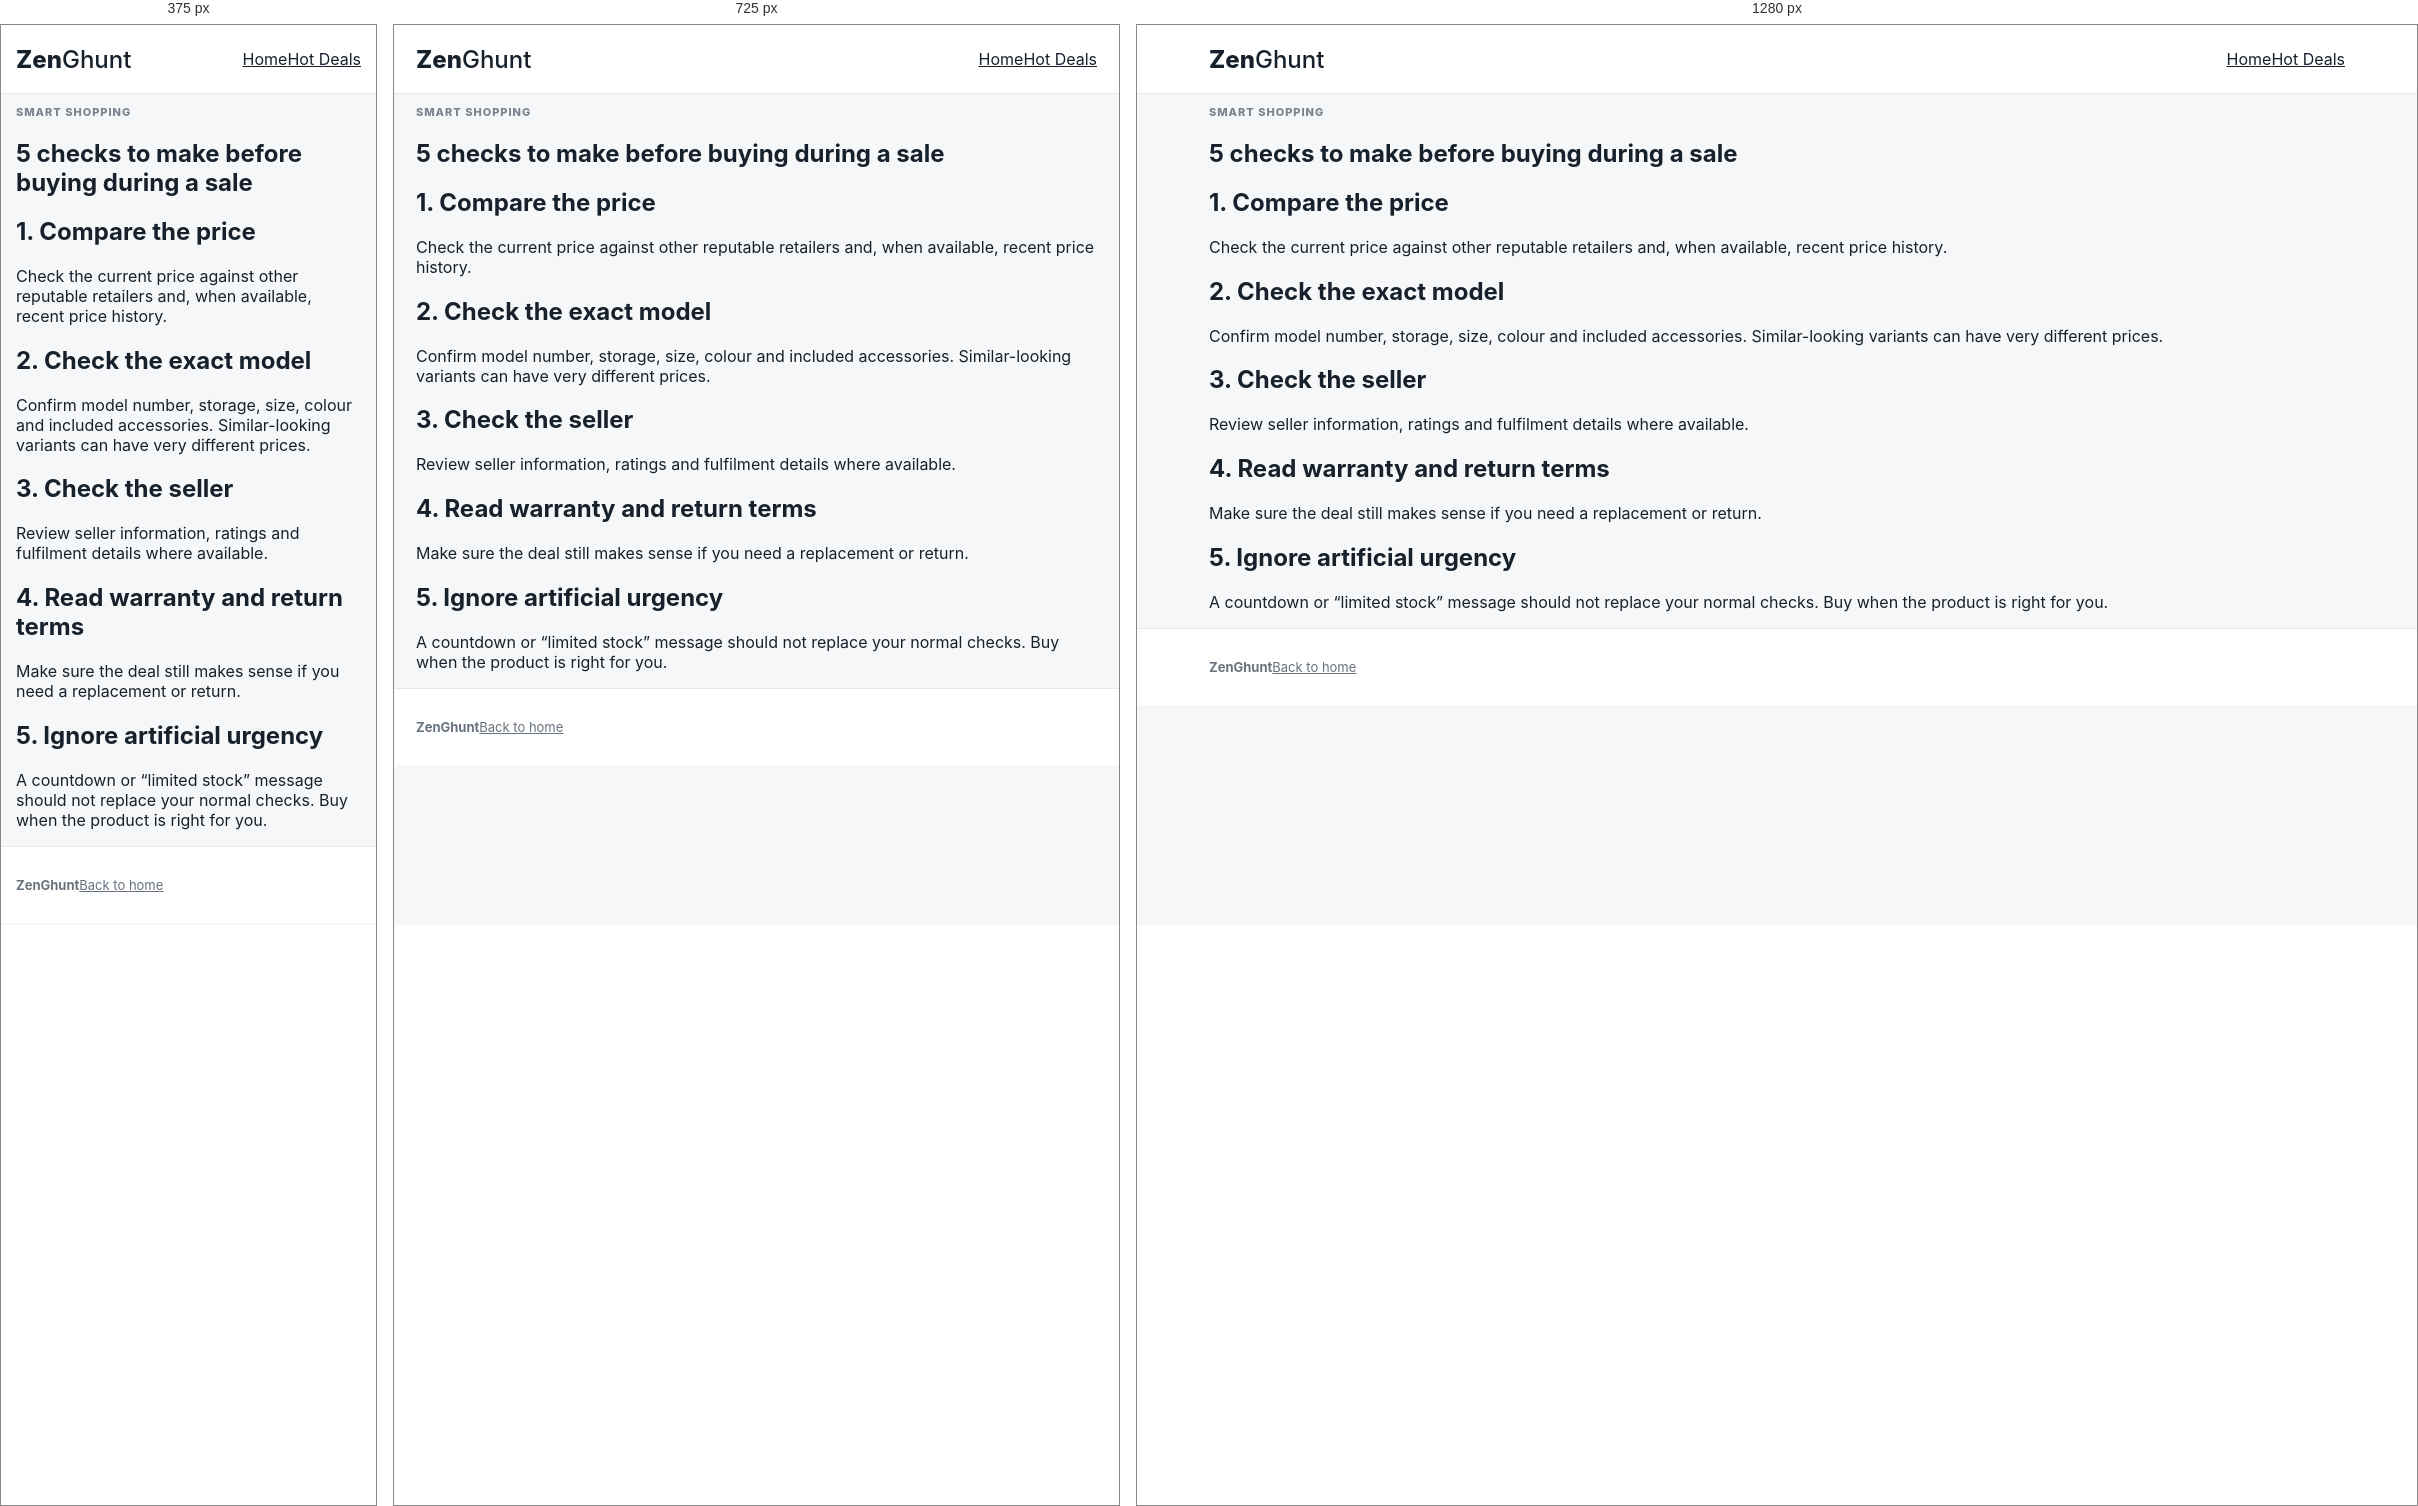
Rendered at 375 px, 725 px and 1280 px, left to right.

<!-- file: sale-buying-checklist.html -->
<!doctype html><html lang="en"><head><meta charset="utf-8"><meta name="viewport" content="width=device-width,initial-scale=1"><title>5 Checks Before Buying During a Sale — ZenGhunt</title><link rel="stylesheet" href="../assets/style.css"></head><body><header class="site-header"><div class="wrap nav"><a class="brand" href="../index.html">Zen<span>Ghunt</span></a><nav><a href="../index.html">Home</a><a href="../deals.html">Hot Deals</a></nav></div></header><main><section class="page-head"><div class="wrap"><p class="eyebrow">SMART SHOPPING</p><h1>5 checks to make before buying during a sale</h1></div></section><article class="wrap article"><h2>1. Compare the price</h2><p>Check the current price against other reputable retailers and, when available, recent price history.</p><h2>2. Check the exact model</h2><p>Confirm model number, storage, size, colour and included accessories. Similar-looking variants can have very different prices.</p><h2>3. Check the seller</h2><p>Review seller information, ratings and fulfilment details where available.</p><h2>4. Read warranty and return terms</h2><p>Make sure the deal still makes sense if you need a replacement or return.</p><h2>5. Ignore artificial urgency</h2><p>A countdown or “limited stock” message should not replace your normal checks. Buy when the product is right for you.</p></article></main><footer><div class="wrap footer"><strong>ZenGhunt</strong><a href="../index.html">Back to home</a></div></footer></body></html>


/* @media block from style.css */
@media(max-width:850px){.grid{grid-template-columns:repeat(2,minmax(0,1fr))}.product-head{grid-template-columns:1fr}.hero h1{font-size:38px}}

/* @media block from style.css */
@media(max-width:600px){.wrap{padding:0 15px}.navlinks{display:none}.grid{grid-template-columns:1fr}.hero{padding-top:40px}.hero h1{font-size:34px}.search{flex-direction:column}.stats{grid-template-columns:1fr}.pic{height:245px}.product-image{height:250px}.offers{font-size:13px}.offers th,.offers td{padding:10px 7px}}